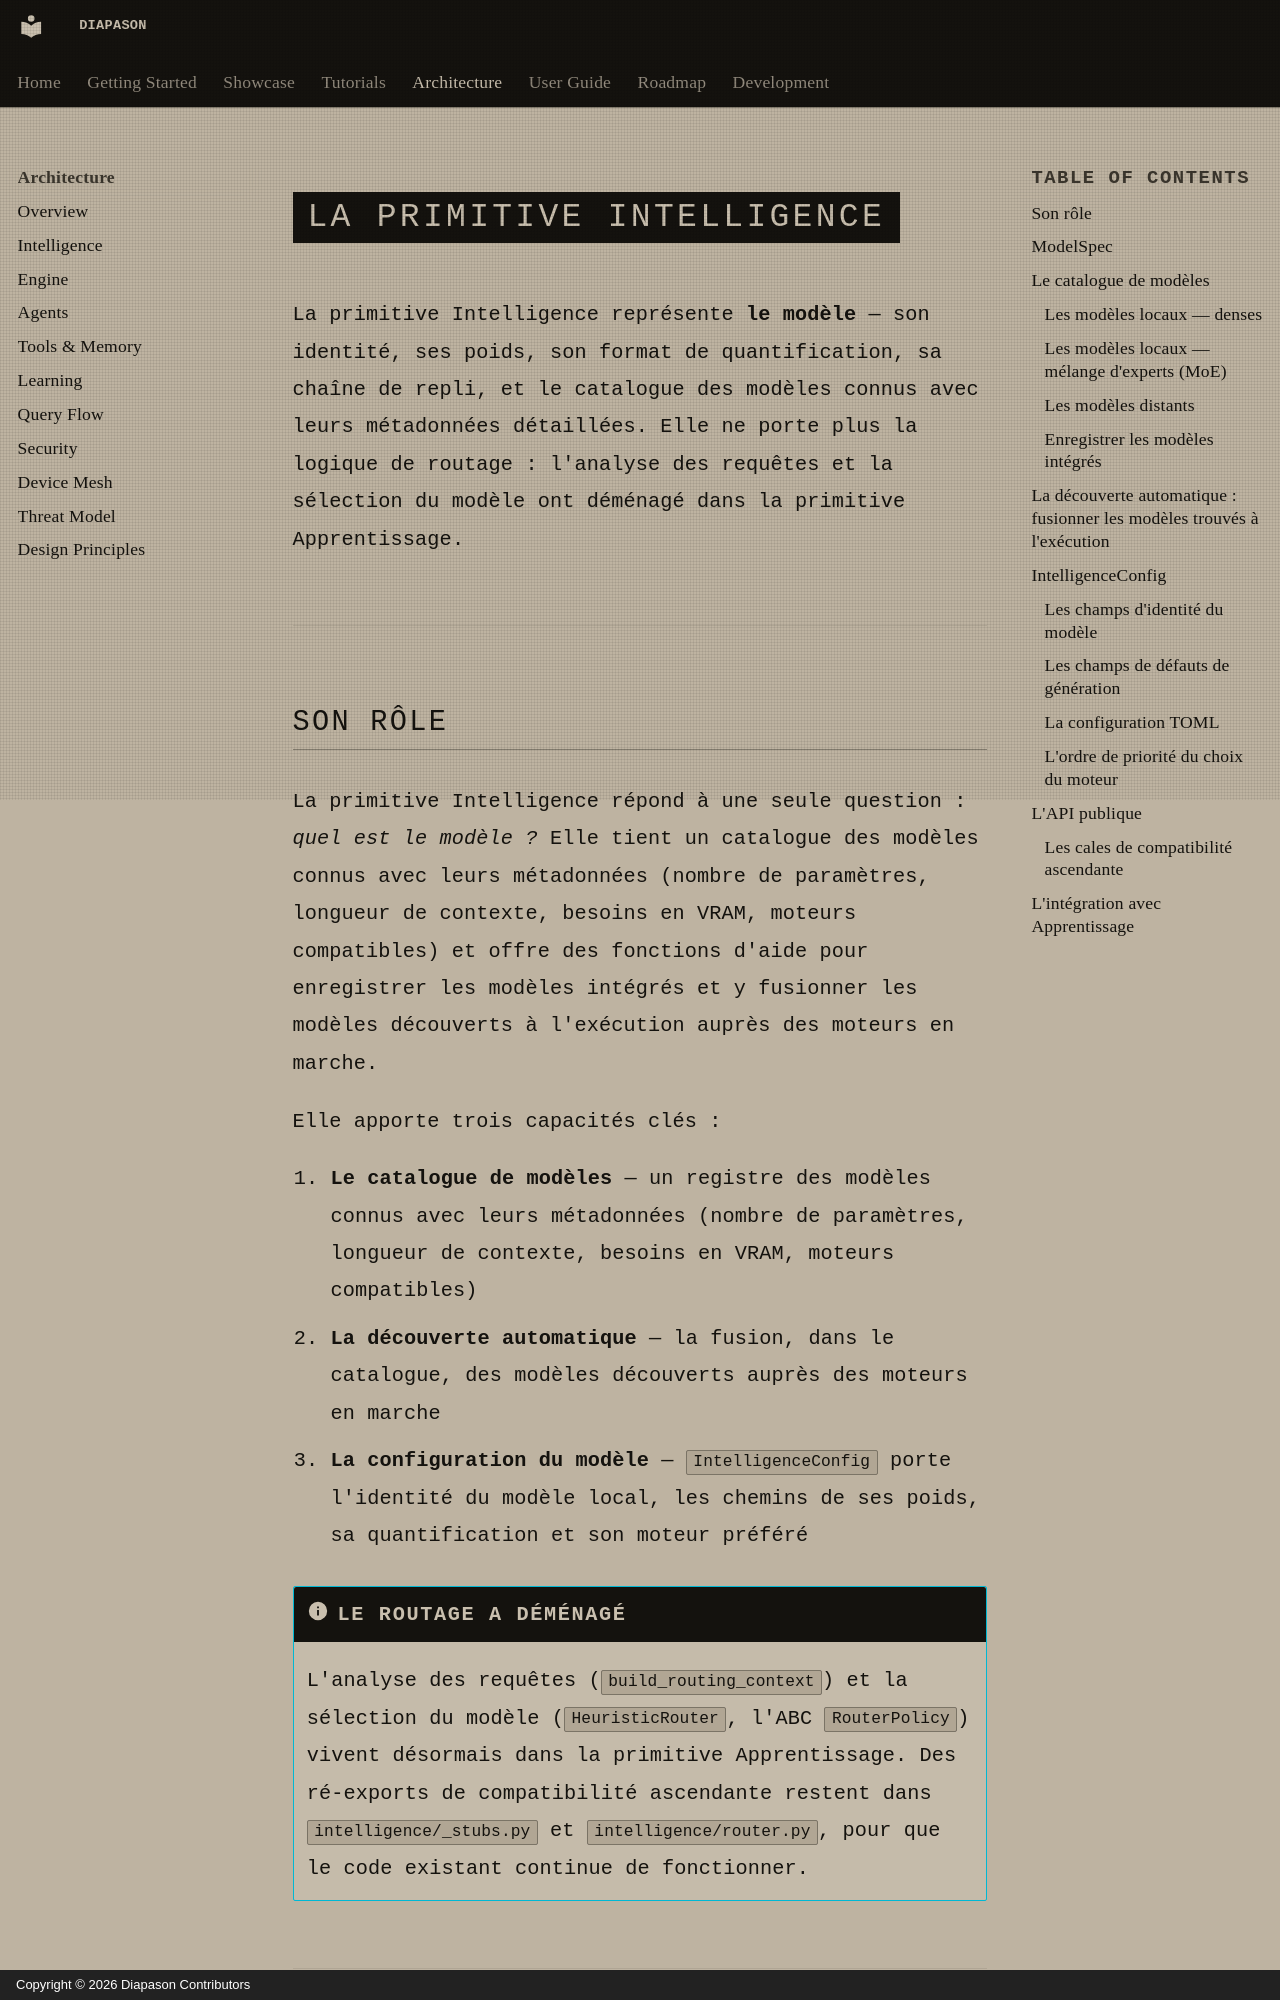

repository: carlitoetienne01-spec/Diapason · page: architecture/intelligence/index.html · generator: mkdocs · copyright: Copyright © 2026 Diapason Contributors

# La primitive Intelligence

La primitive Intelligence représente **le modèle** — son identité, ses poids, son format de quantification, sa chaîne de repli, et le catalogue des modèles connus avec leurs métadonnées détaillées. Elle ne porte plus la logique de routage : l'analyse des requêtes et la sélection du modèle ont déménagé dans la [primitive Apprentissage](learning.md).

---
